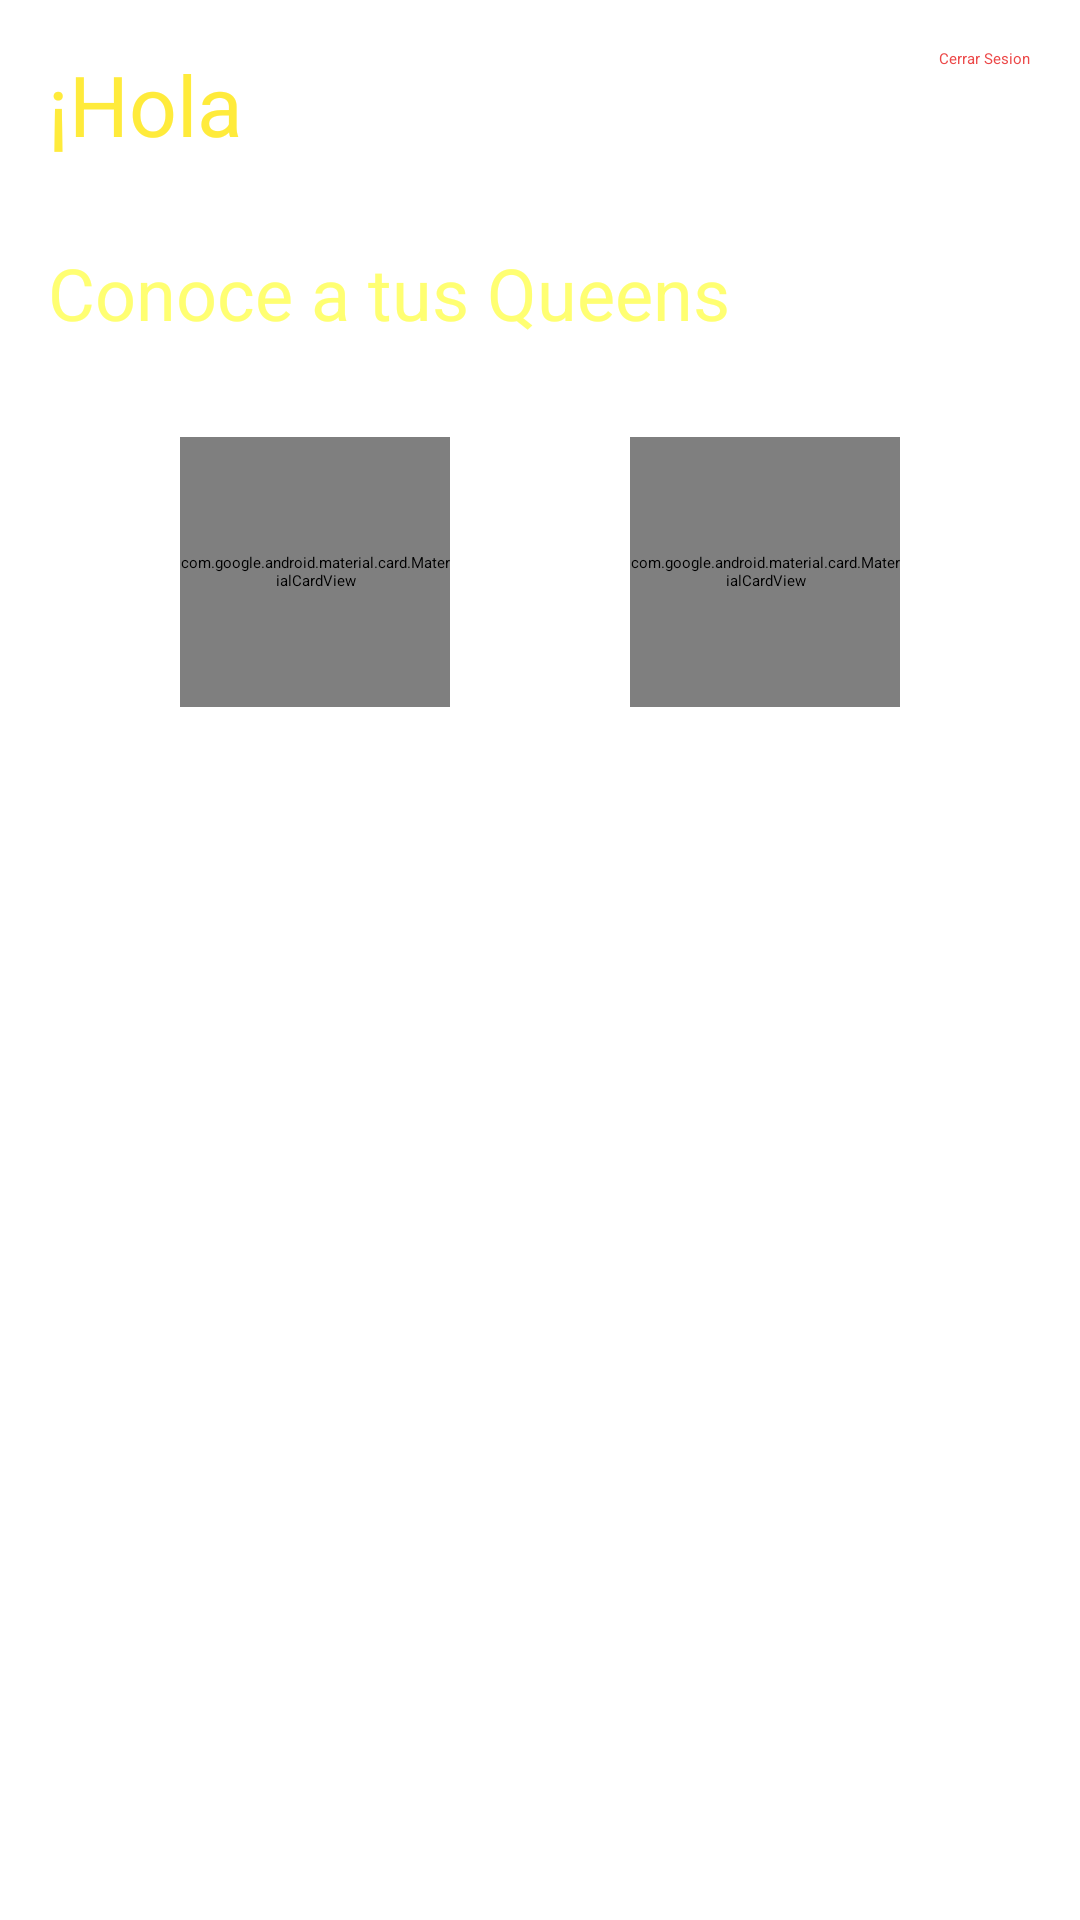

Write the Android layout XML for this screen, with the resource values it uses.
<!-- AndroidManifest.xml: application theme Theme.Queens -->
<!-- res/layout/activity_main.xml -->
<?xml version="1.0" encoding="utf-8"?>
<androidx.constraintlayout.widget.ConstraintLayout xmlns:android="http://schemas.android.com/apk/res/android"
    xmlns:app="http://schemas.android.com/apk/res-auto"
    xmlns:tools="http://schemas.android.com/tools"
    android:layout_width="match_parent"
    android:layout_height="match_parent"
    android:background="@drawable/bg5"
    android:orientation="vertical"
    tools:context=".MainActivity">

    <TextView
        android:id="@+id/title"
        android:layout_width="wrap_content"
        android:layout_height="wrap_content"
        android:layout_marginStart="16dp"
        android:layout_marginTop="16dp"
        android:text="@string/title"
        android:textColor="@color/gold500"
        android:textSize="28sp"
        app:layout_constraintStart_toStartOf="parent"
        app:layout_constraintTop_toTopOf="parent" />

    <TextView
        android:id="@+id/subtitle"
        android:layout_width="wrap_content"
        android:layout_height="wrap_content"
        android:layout_marginStart="16dp"
        android:layout_marginTop="28dp"
        android:text="@string/subtitle"
        android:textColor="@color/gold200"
        android:textSize="24sp"
        app:layout_constraintStart_toStartOf="parent"
        app:layout_constraintTop_toBottomOf="@+id/title" />

    <androidx.recyclerview.widget.RecyclerView
        android:id="@+id/rvQueens"
        android:layout_width="0dp"
        android:layout_height="0dp"
        android:layout_marginStart="16dp"
        android:layout_marginTop="32dp"
        android:layout_marginBottom="32dp"
        app:layout_constraintBottom_toBottomOf="parent"
        app:layout_constraintEnd_toEndOf="parent"
        app:layout_constraintHorizontal_bias="1.0"
        app:layout_constraintStart_toStartOf="parent"
        app:layout_constraintTop_toBottomOf="@+id/card_hire"
        app:layout_constraintVertical_bias="1.0" />

    <ImageView
        android:id="@+id/imgLogout"
        android:layout_width="wrap_content"
        android:layout_height="wrap_content"
        android:layout_marginTop="16dp"
        android:layout_marginEnd="32dp"
        app:layout_constraintEnd_toEndOf="parent"
        app:layout_constraintTop_toTopOf="parent"
        app:srcCompat="@drawable/ic_logout" />

    <TextView
        android:id="@+id/tvExit"
        android:layout_width="wrap_content"
        android:layout_height="wrap_content"
        android:text="@string/exit"
        android:textColor="@color/red"
        app:layout_constraintEnd_toEndOf="@+id/imgLogout"
        app:layout_constraintStart_toStartOf="@+id/imgLogout"
        app:layout_constraintTop_toBottomOf="@+id/imgLogout" />

    <com.google.android.material.card.MaterialCardView
        android:id="@+id/card_hire"
        android:layout_width="90dp"
        android:layout_height="90dp"
        android:layout_marginTop="32dp"
        app:cardCornerRadius="15dp"
        app:layout_constraintEnd_toStartOf="@+id/card_review"
        app:layout_constraintHorizontal_bias="0.5"
        app:layout_constraintStart_toStartOf="parent"
        app:layout_constraintTop_toBottomOf="@+id/subtitle"
        app:strokeColor="@color/gold500"
        app:strokeWidth="1dp">

        <androidx.constraintlayout.widget.ConstraintLayout
            android:layout_width="match_parent"
            android:layout_height="match_parent"
            android:background="@color/blueg700">

            <androidx.appcompat.widget.AppCompatImageView
                android:layout_width="0dp"
                android:layout_height="50dp"
                android:layout_marginStart="16dp"
                android:layout_marginTop="8dp"
                android:layout_marginEnd="16dp"
                app:layout_constraintEnd_toEndOf="parent"
                app:layout_constraintStart_toStartOf="parent"
                app:layout_constraintTop_toTopOf="parent"
                app:srcCompat="@drawable/ic_handshake" />

            <TextView
                android:id="@+id/textView"
                android:layout_width="wrap_content"
                android:layout_height="wrap_content"
                android:layout_marginBottom="8dp"
                android:text="@string/action1"
                android:textColor="@color/gold500"
                android:textSize="14sp"
                app:layout_constraintBottom_toBottomOf="parent"
                app:layout_constraintEnd_toEndOf="parent"
                app:layout_constraintStart_toStartOf="parent" />

        </androidx.constraintlayout.widget.ConstraintLayout>

    </com.google.android.material.card.MaterialCardView>

    <com.google.android.material.card.MaterialCardView
        android:id="@+id/card_review"
        android:layout_width="90dp"
        android:layout_height="90dp"
        android:layout_marginTop="32dp"
        app:cardCornerRadius="15dp"
        app:layout_constraintEnd_toEndOf="parent"
        app:layout_constraintHorizontal_bias="0.5"
        app:layout_constraintStart_toEndOf="@+id/card_hire"
        app:layout_constraintTop_toBottomOf="@+id/subtitle"
        app:strokeColor="@color/gold500"
        app:strokeWidth="1dp">

        <androidx.constraintlayout.widget.ConstraintLayout
            android:layout_width="match_parent"
            android:layout_height="match_parent"
            android:background="@color/blueg700">

            <androidx.appcompat.widget.AppCompatImageView
                android:layout_width="0dp"
                android:layout_height="50dp"
                android:layout_marginStart="16dp"
                android:layout_marginTop="8dp"
                android:layout_marginEnd="16dp"
                app:layout_constraintEnd_toEndOf="parent"
                app:layout_constraintStart_toStartOf="parent"
                app:layout_constraintTop_toTopOf="parent"
                app:srcCompat="@drawable/ic_message" />

            <TextView
                android:id="@+id/textView2"
                android:layout_width="wrap_content"
                android:layout_height="wrap_content"
                android:layout_marginBottom="8dp"
                android:text="@string/action2"
                android:textColor="@color/gold500"
                android:textSize="14sp"
                app:layout_constraintBottom_toBottomOf="parent"
                app:layout_constraintEnd_toEndOf="parent"
                app:layout_constraintStart_toStartOf="parent" />

        </androidx.constraintlayout.widget.ConstraintLayout>

    </com.google.android.material.card.MaterialCardView>


</androidx.constraintlayout.widget.ConstraintLayout>
<!-- resources referenced by this layout -->
<resources>
  <color name="blueg700">#1d333d</color>
  <color name="gold200">#ffff72</color>
  <color name="gold500">#ffeb3b</color>
  <color name="red">#ec4848</color>
  <!-- drawable ic_handshake: png bitmap (drawable-hdpi, 753 bytes) -->
  <!-- drawable ic_logout: png bitmap (drawable-xhdpi, 1048 bytes) -->
  <!-- drawable ic_message (drawable-anydpi) -->
  <vector xmlns:android="http://schemas.android.com/apk/res/android"
      android:width="24dp"
      android:height="24dp"
      android:viewportWidth="24"
      android:viewportHeight="24"
      android:tint="#FFEB3B"
      android:alpha="0.8"
      android:autoMirrored="true">
    <path
        android:fillColor="@android:color/white"
        android:pathData="M20,2L4,2c-1.1,0 -1.99,0.9 -1.99,2L2,22l4,-4h14c1.1,0 2,-0.9 2,-2L22,4c0,-1.1 -0.9,-2 -2,-2zM18,14L6,14v-2h12v2zM18,11L6,11L6,9h12v2zM18,8L6,8L6,6h12v2z"/>
  </vector>
  <string name="action1">Contratar</string>
  <string name="action2">Comentar</string>
  <string name="exit">Cerrar Sesion</string>
  <string name="subtitle">Conoce a tus Queens</string>
  <string name="title">¡Hola</string>
  <style name="Theme.Queens" parent="Theme.MaterialComponents.DayNight.NoActionBar">
          
          <item name="colorPrimary">@color/blueg500</item>
          <item name="colorPrimaryVariant">@color/blueg700</item>
          <item name="colorOnPrimary">@color/white</item>
          
          <item name="colorSecondary">@color/gold200</item>
          <item name="colorSecondaryVariant">@color/gold700</item>
          <item name="colorOnSecondary">@color/black</item>
          
          <item name="android:statusBarColor">?attr/colorPrimaryVariant</item>
          
      </style>
  <color name="blueg500">#465C67</color>
  <color name="white">#FFFFFFFF</color>
  <color name="gold700">#c8b900</color>
  <color name="black">#FF000000</color>
</resources>
